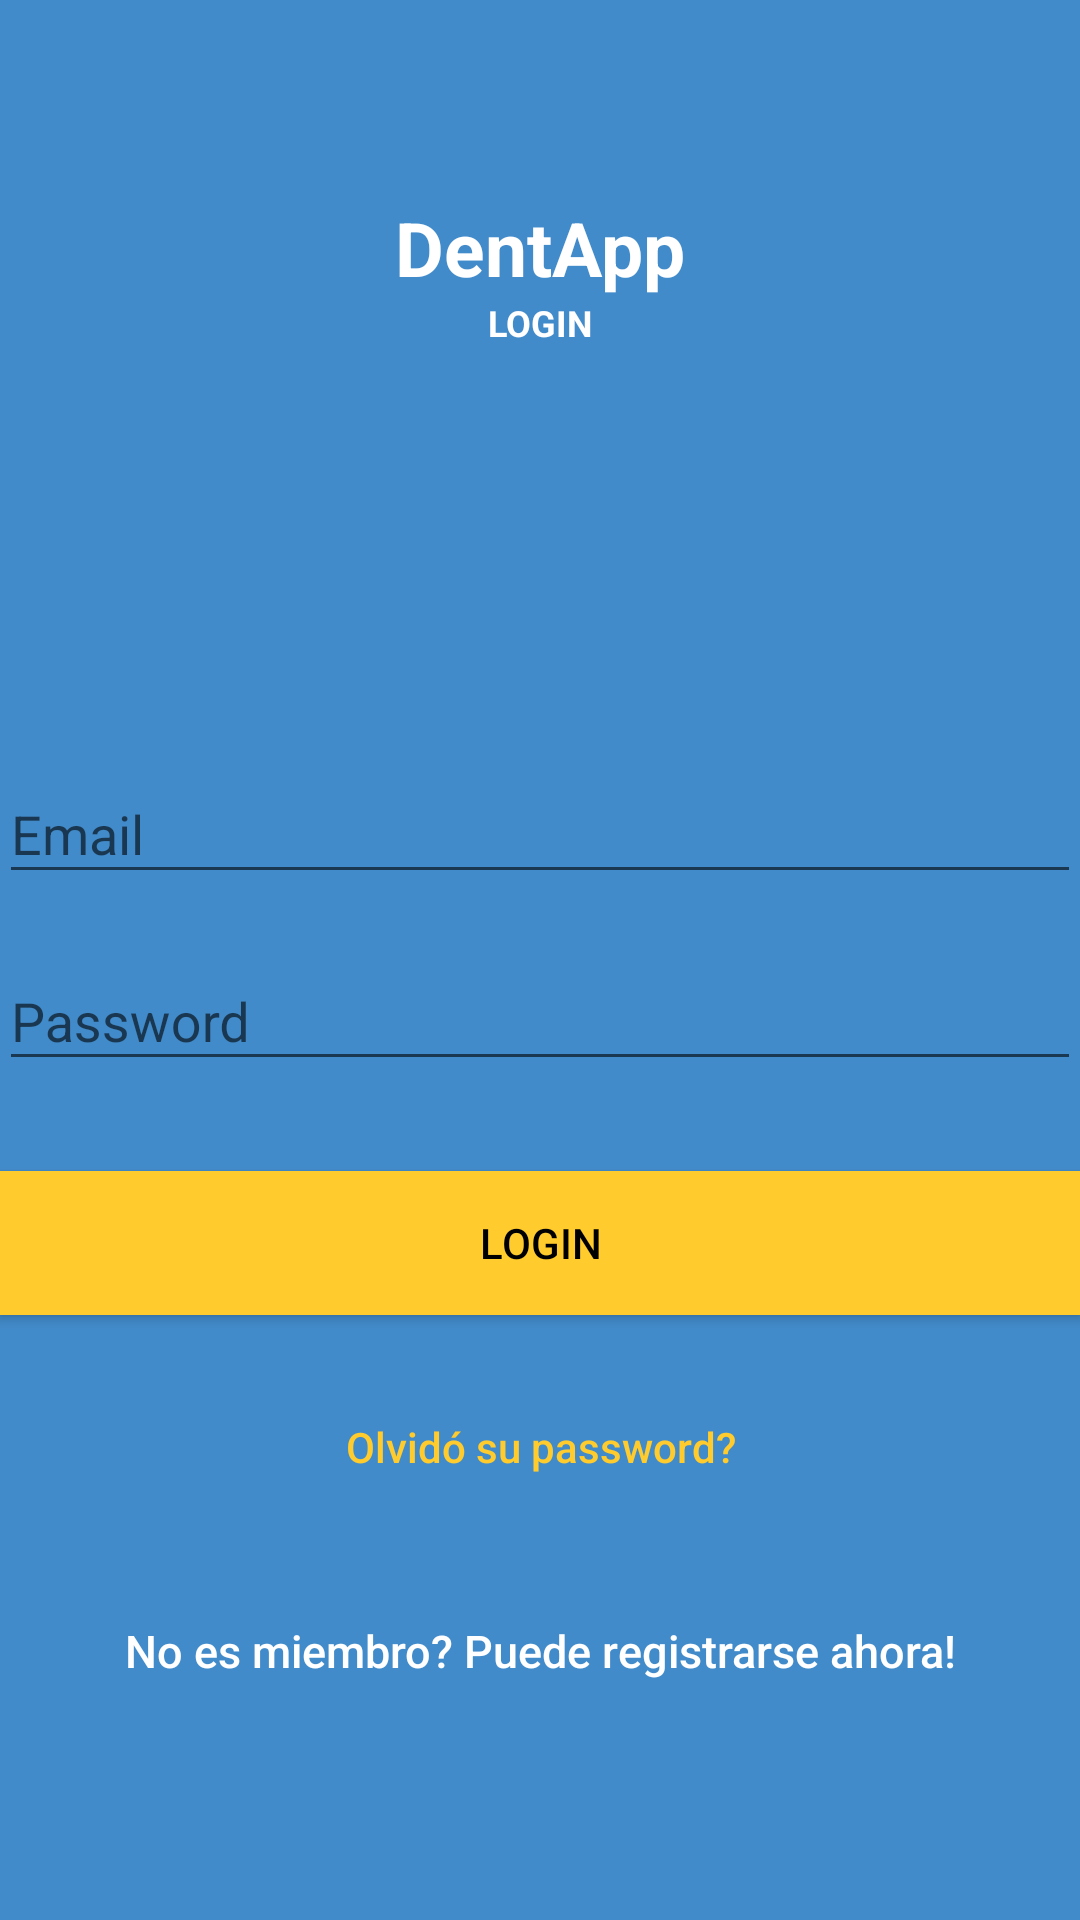

Layout XML and referenced resources for this Android screen:
<!-- AndroidManifest.xml: application theme AppTheme -->
<!-- res/layout/activity_login.xml -->
<?xml version="1.0" encoding="utf-8"?>
<RelativeLayout xmlns:android="http://schemas.android.com/apk/res/android"
    xmlns:app="http://schemas.android.com/apk/res-auto"
    xmlns:tools="http://schemas.android.com/tools"
    android:layout_width="match_parent"
    android:layout_height="match_parent"
    tools:context="com.example.myapplication.LoginActivity">
    <LinearLayout
        android:background="@color/bg_main"
        android:layout_width="match_parent"
        android:layout_height="match_parent"
        android:gravity="center"
        android:orientation="vertical"
        android:padding="@dimen/activity_horizontal_margin">
        <TextView
            android:layout_width="wrap_content"
            android:layout_height="wrap_content"
            android:textSize="25dp"
            android:textStyle="bold"
            android:textColor="@color/white"
            android:text="@string/app_name" />
        <TextView
            android:layout_width="wrap_content"
            android:layout_height="wrap_content"
            android:textSize="12dp"
            android:textStyle="bold"
            android:textColor="@color/white"
            android:text="@string/btn_login" />
        <ImageView
            android:layout_width="100dp"
            android:layout_height="100dp"
            android:layout_gravity="center_horizontal"
            android:layout_marginBottom="30dp"
            android:src="@mipmap/ic_launcher"
            />

        <android.support.design.widget.TextInputLayout
            android:layout_width="fill_parent"
            android:layout_height="wrap_content">

            <EditText
                android:id="@+id/txtEmail_login"
                android:layout_width="match_parent"
                android:layout_height="wrap_content"
                android:layout_marginBottom="10dp"
                android:hint="@string/prompt_email"
                android:inputType="textEmailAddress"
                android:textColor="@android:color/white"
                android:textColorHint="@android:color/white" />
        </android.support.design.widget.TextInputLayout>

        <android.support.design.widget.TextInputLayout
            android:layout_width="fill_parent"
            android:layout_height="wrap_content">
            <EditText
                android:id="@+id/txtPassword_login"
                android:layout_width="match_parent"
                android:layout_height="wrap_content"
                android:layout_marginBottom="10dp"
                android:hint="@string/prompt_password"
                android:inputType="textPassword"
                android:textColor="@android:color/white"
                android:textColorHint="@android:color/white" />
        </android.support.design.widget.TextInputLayout>
        <Button
            android:id="@+id/btnLogin_login"
            android:layout_width="fill_parent"
            android:layout_height="wrap_content"
            android:layout_marginTop="20dip"
            android:background="@color/colorAccent"
            android:text="@string/btn_login"
            android:textColor="@android:color/black"/>
        <Button
            android:id="@+id/btnResetPassword_login"
            android:layout_width="match_parent"
            android:layout_height="wrap_content"
            android:layout_marginTop="20dip"
            android:background="@null"
            android:text="@string/btn_forgot_password"
            android:textAllCaps="false"
            android:textColor="@color/colorAccent"/>
        <Button
            android:id="@+id/btnSignUp_login"
            android:layout_width="match_parent"
            android:layout_height="wrap_content"
            android:layout_marginTop="20dip"
            android:background="@null"
            android:text="@string/btn_link_to_register"
            android:textAllCaps="false"
            android:textColor="@android:color/white"
            android:textSize="15dp"/>
    </LinearLayout>
    <ProgressBar
        android:id="@+id/progressBar_login"
        android:layout_width="30dp"
        android:layout_height="30dp"
        android:layout_gravity="center|bottom"
        android:layout_marginBottom="20dp"
        android:visibility="gone" />
</RelativeLayout>
<!-- resources referenced by this layout -->
<resources>
  <color name="bg_main">#428bca</color>
  <color name="colorAccent">#ffcb2d</color>
  <color name="white">#ffffff</color>
  <string name="app_name">DentApp</string>
  <string name="btn_forgot_password">Olvidó su password?</string>
  <string name="btn_link_to_register">No es miembro? Puede registrarse ahora!</string>
  <string name="btn_login">LOGIN</string>
  <string name="prompt_email">Email</string>
  <string name="prompt_password">Password</string>
  <style name="AppTheme" parent="Theme.AppCompat.Light.NoActionBar">
          
          <item name="colorPrimary">@color/colorPrimary</item>
          <item name="colorPrimaryDark">@color/bg_main</item>
          <item name="colorAccent">@color/colorAccent</item>
      </style>
  <color name="colorPrimary">#00bcd4</color>
</resources>
